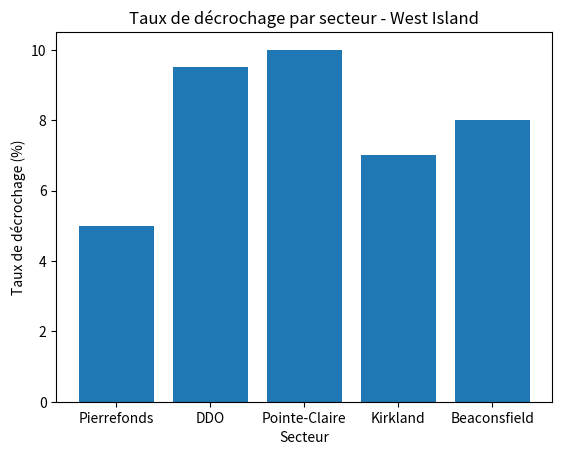

The script that saved this image:
import matplotlib.pyplot as plt

secteurs = {
    "Pierrefonds": [0.03, 0.06, 0.04, 0.07, 0.05],
    "DDO": [0.08, 0.09, 0.10, 0.11],
    "Pointe-Claire": [0.12, 0.08, 0.10],
    "Kirkland": [0.12, 0.02],
    "Beaconsfield": [0.07, 0.09]
}
noms = []
moyennes = []

for secteur, taux in secteurs.items():
    moyenne = sum(taux) / len(taux)
    noms.append(secteur)
    moyennes.append(moyenne * 100)
plt.bar(noms, moyennes)
plt.title("Taux de décrochage par secteur - West Island")
plt.xlabel("Secteur")
plt.ylabel("Taux de décrochage (%)")
plt.show()
